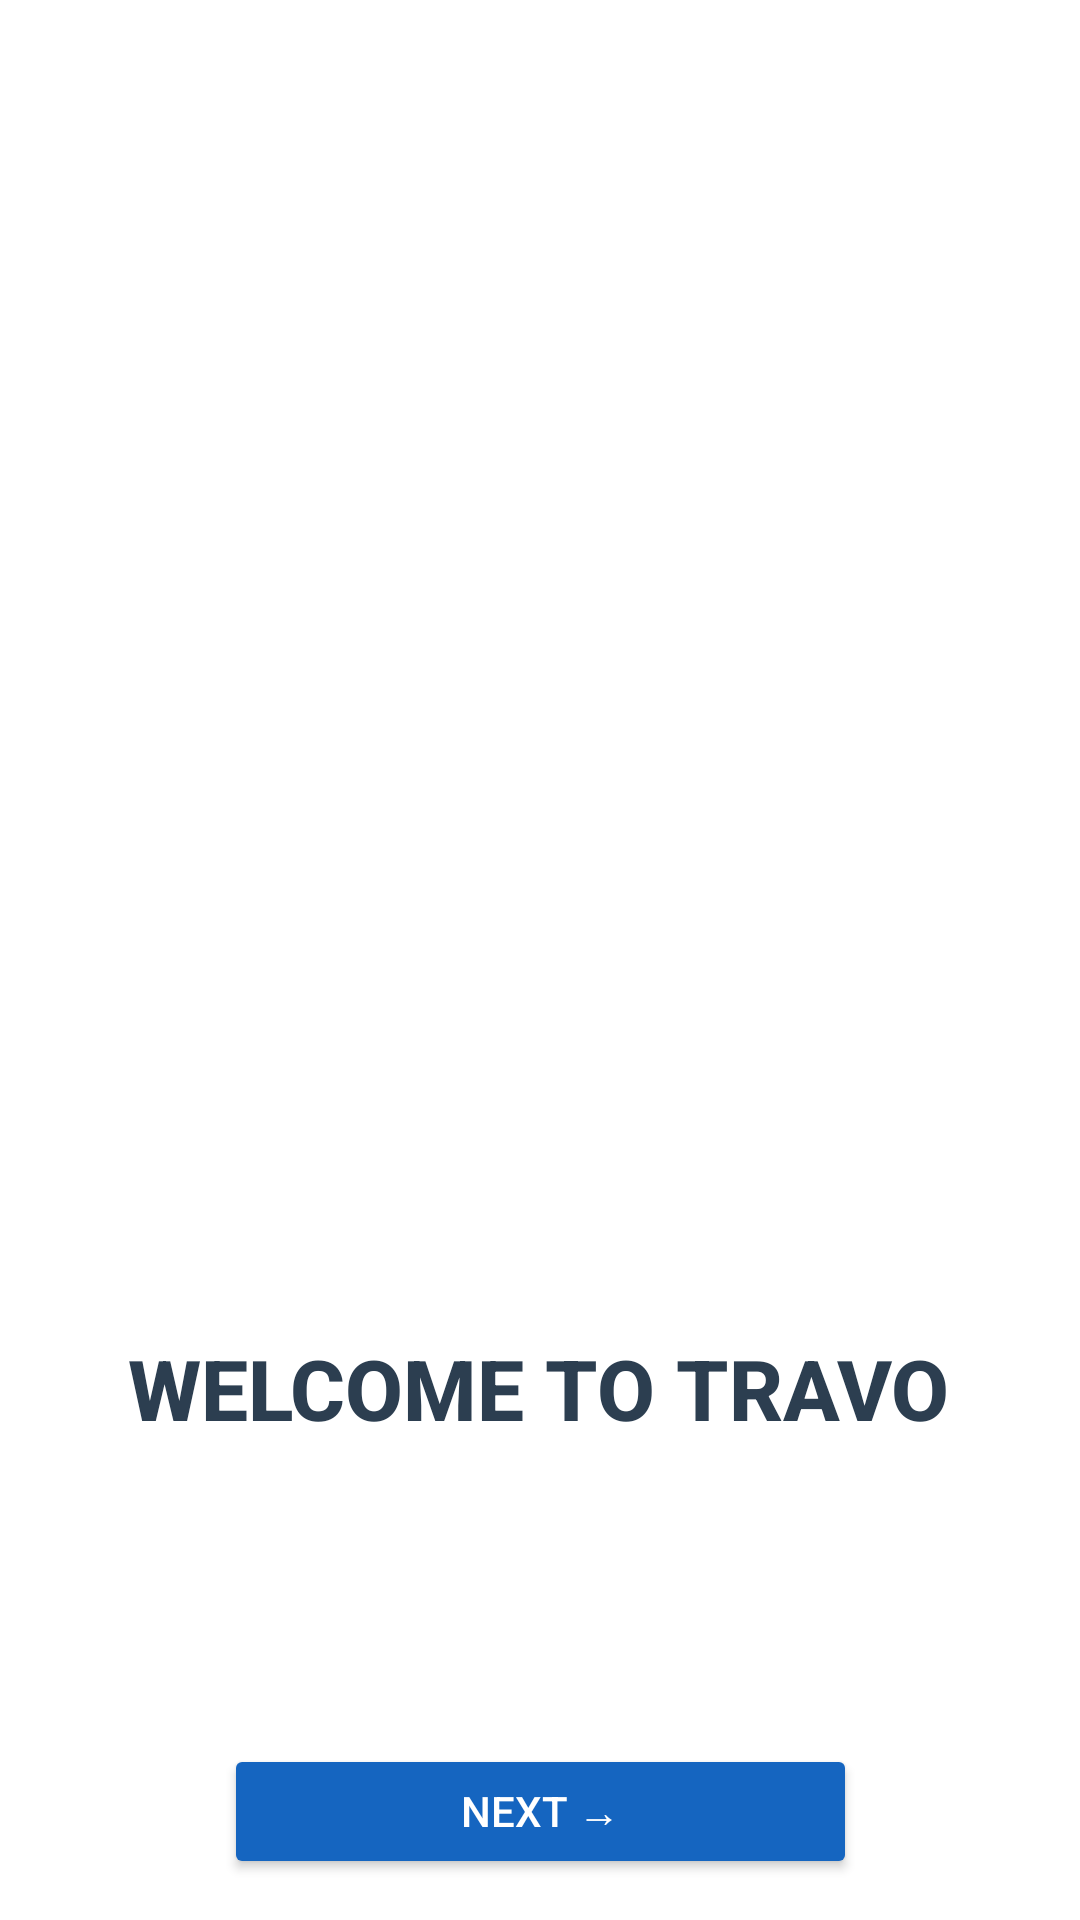

Produce the Android XML layout that renders to this screen, including the resource entries it uses.
<!-- AndroidManifest.xml: application theme Theme.MyApplication_MadLab02 -->
<!-- res/layout/onbording02.xml -->
<?xml version="1.0" encoding="utf-8"?>
<androidx.constraintlayout.widget.ConstraintLayout xmlns:android="http://schemas.android.com/apk/res/android"
    xmlns:app="http://schemas.android.com/apk/res-auto"
    xmlns:tools="http://schemas.android.com/tools"
    android:layout_width="match_parent"
    android:layout_height="match_parent"
    android:background="#FFFFFF">



    <ImageView
        android:id="@+id/imageView"
        android:layout_width="280dp"
        android:layout_height="304dp"
        android:layout_marginTop="60dp"
        app:layout_constraintEnd_toEndOf="parent"
        app:layout_constraintHorizontal_bias="0.496"
        app:layout_constraintStart_toStartOf="parent"
        app:layout_constraintTop_toTopOf="parent"
        app:srcCompat="@drawable/_873" />

    <TextView
        android:id="@+id/textView"
        android:layout_width="wrap_content"
        android:layout_height="wrap_content"
        android:layout_marginTop="80dp"
        android:fontFamily="sans-serif-medium"
        android:text="WELCOME TO TRAVO"
        android:textColor="#2C3E50"
        android:textSize="28sp"
        android:textStyle="bold"
        app:layout_constraintEnd_toEndOf="parent"
        app:layout_constraintHorizontal_bias="0.496"
        app:layout_constraintStart_toStartOf="parent"
        app:layout_constraintTop_toBottomOf="@id/imageView" />

    <Button
        android:id="@+id/Next"
        android:layout_width="211dp"
        android:layout_height="45dp"
        android:backgroundTint="#1565C0"
        android:text="Next →"
        android:textColor="#FFFFFF"
        app:layout_constraintTop_toBottomOf="@id/textView"
        app:layout_constraintStart_toStartOf="parent"
        app:layout_constraintEnd_toEndOf="parent"
        android:layout_marginTop="100dp"/>


    <Button
        android:id="@+id/Skip"
        android:layout_width="211dp"
        android:layout_height="45dp"
        android:backgroundTint="#1565C0"
        android:text="Skip >>"
        android:textColor="#FFFFFF"
        app:layout_constraintTop_toBottomOf="@id/Next"
        app:layout_constraintStart_toStartOf="parent"
        app:layout_constraintEnd_toEndOf="parent"
        android:layout_marginTop="16dp"/>
</androidx.constraintlayout.widget.ConstraintLayout>
<!-- resources referenced by this layout -->
<resources>
  <style name="Theme.MyApplication_MadLab02" parent="Base.Theme.MyApplication_MadLab02" />
  <style name="Base.Theme.MyApplication_MadLab02" parent="Theme.Material3.DayNight.NoActionBar">
          
          
      </style>
</resources>
